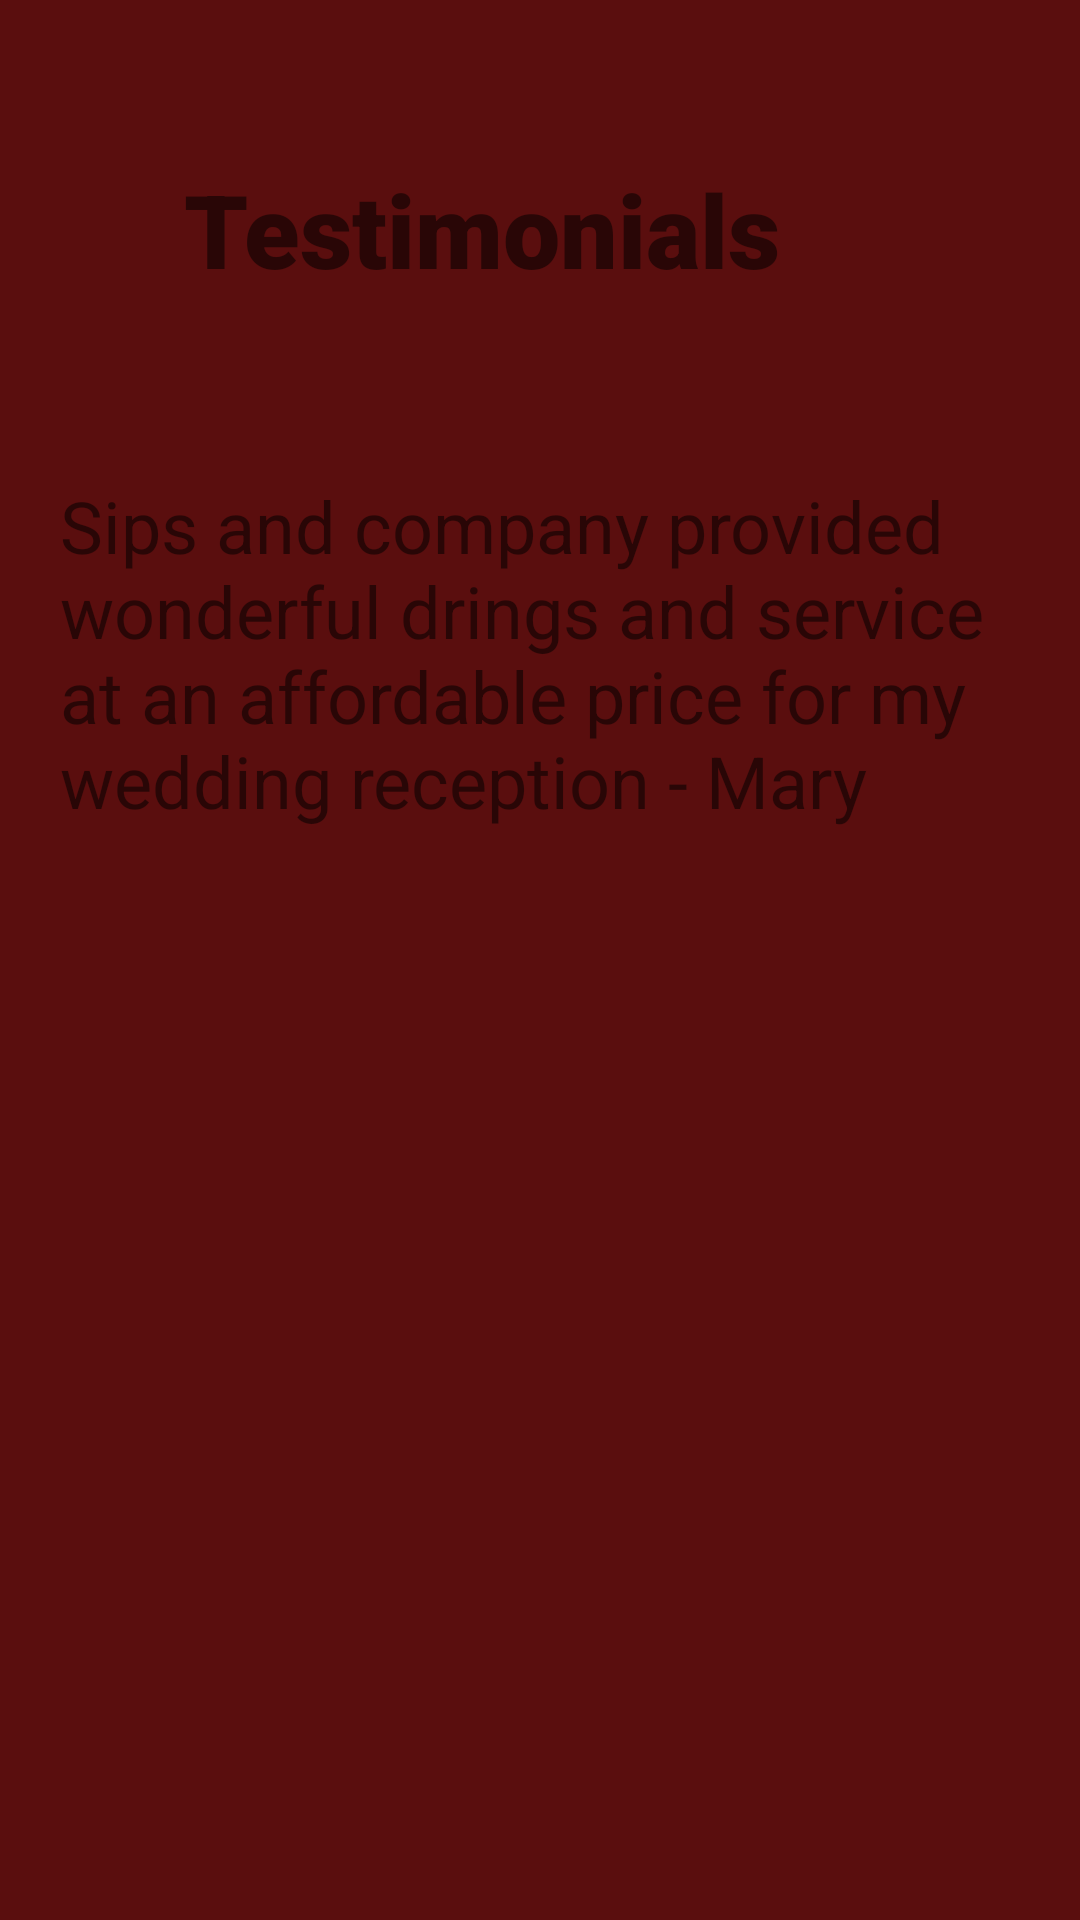

Here is an Android app screen rendered from its layout file. Give the layout XML and the strings, colors and styles it references.
<!-- AndroidManifest.xml: application theme Theme.Whiteproject -->
<!-- res/layout/activity_testimonial.xml -->
<?xml version="1.0" encoding="utf-8"?>
<androidx.constraintlayout.widget.ConstraintLayout
        xmlns:android="http://schemas.android.com/apk/res/android"
        xmlns:tools="http://schemas.android.com/tools"
        xmlns:app="http://schemas.android.com/apk/res-auto"
        android:layout_width="match_parent"
        android:layout_height="match_parent"
        tools:context=".Testimonial" android:background="#5A0E0E">

    <TextView
            android:text="Testimonials"
            android:layout_width="wrap_content"
            android:layout_height="wrap_content" android:id="@+id/textView3"
            android:textSize="34sp" app:layout_constraintTop_toTopOf="parent"
            android:background="#5A0E0E" android:fadingEdge="vertical"
            android:fontFamily="sans-serif-black" android:textStyle="bold" android:layout_marginEnd="100dp"
            app:layout_constraintEnd_toEndOf="parent" app:layout_constraintStart_toStartOf="parent"
            android:layout_marginStart="104dp" app:layout_constraintBottom_toBottomOf="parent"
            app:layout_constraintHorizontal_bias="1.0" app:layout_constraintVertical_bias="0.09"/>
    <TextView
            android:text="Sips and company provided wonderful drings and service at an affordable price for my wedding reception - Mary"
            android:layout_width="320dp"
            android:layout_height="322dp" android:id="@+id/textView4"
            app:layout_constraintStart_toStartOf="parent" android:layout_marginStart="106dp"
            android:layout_marginEnd="106dp" app:layout_constraintEnd_toEndOf="parent"
            app:layout_constraintBottom_toBottomOf="parent"
            android:textSize="24sp" app:layout_constraintTop_toTopOf="parent"/>
</androidx.constraintlayout.widget.ConstraintLayout>
<!-- resources referenced by this layout -->
<resources>
  <style name="Theme.Whiteproject" parent="Theme.MaterialComponents.DayNight.DarkActionBar">
          
          <item name="colorPrimary">@color/purple_500</item>
          <item name="colorPrimaryVariant">@color/purple_700</item>
          <item name="colorOnPrimary">@color/white</item>
          
          <item name="colorSecondary">@color/teal_200</item>
          <item name="colorSecondaryVariant">@color/teal_700</item>
          <item name="colorOnSecondary">@color/black</item>
          
          <item name="android:statusBarColor">?attr/colorPrimaryVariant</item>
          
      </style>
  <!-- not gathered from this repository: default colours our renderer supplied (Android Studio template values) -->
  <color name="purple_500">#FF6200EE</color>
  <color name="purple_700">#FF3700B3</color>
  <color name="teal_200">#FF03DAC5</color>
  <color name="teal_700">#FF018786</color>
  <color name="black">#FF000000</color>
  <color name="white">#FFFFFFFF</color>
</resources>
